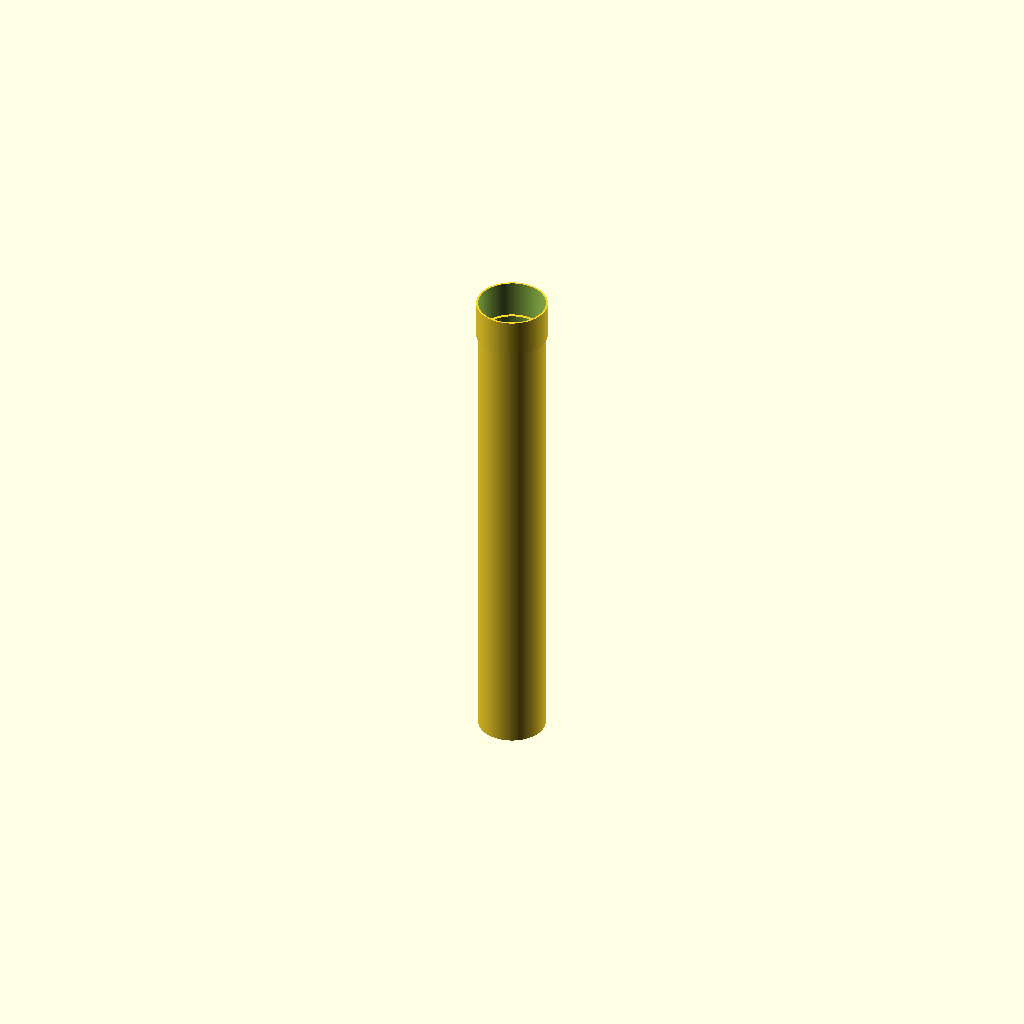
Cell 1: rendered with the file's own defaults.
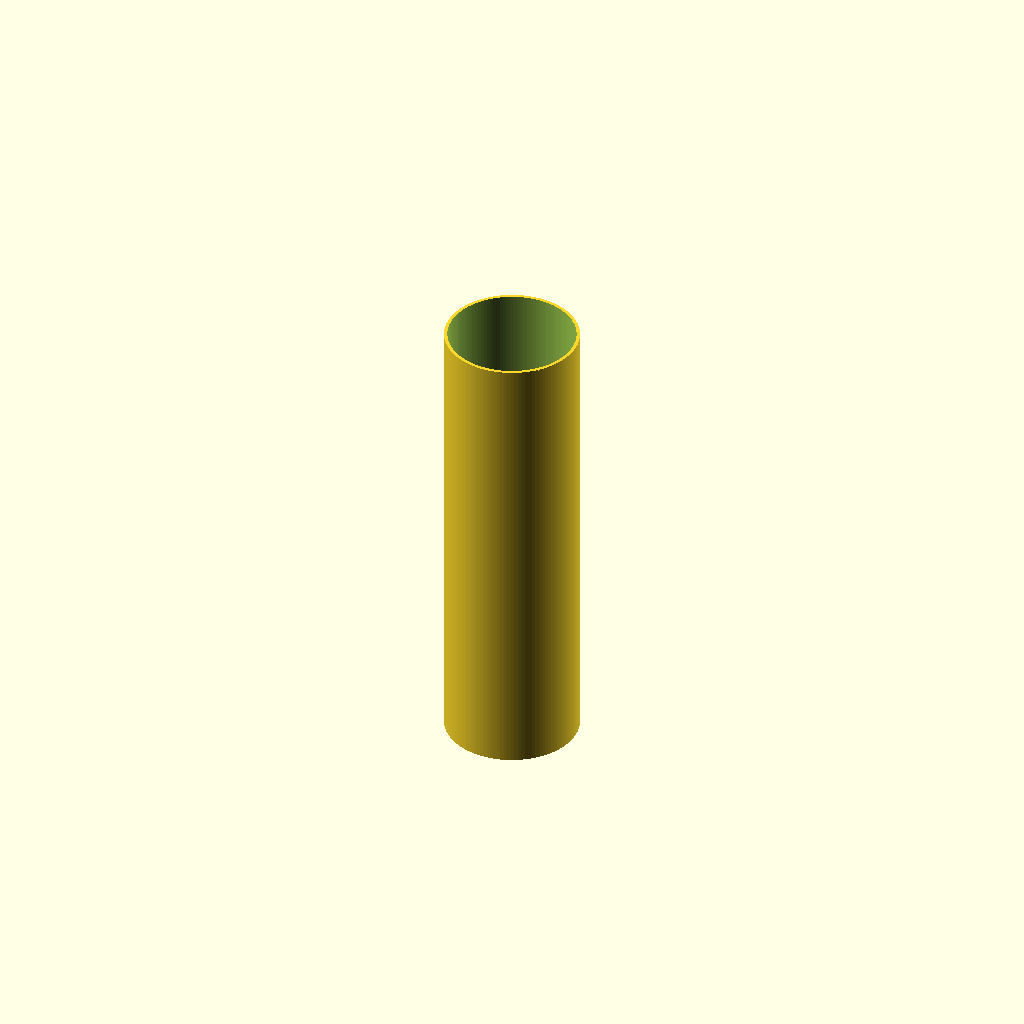
Cell 2: the same model with outer_diameter = 72.
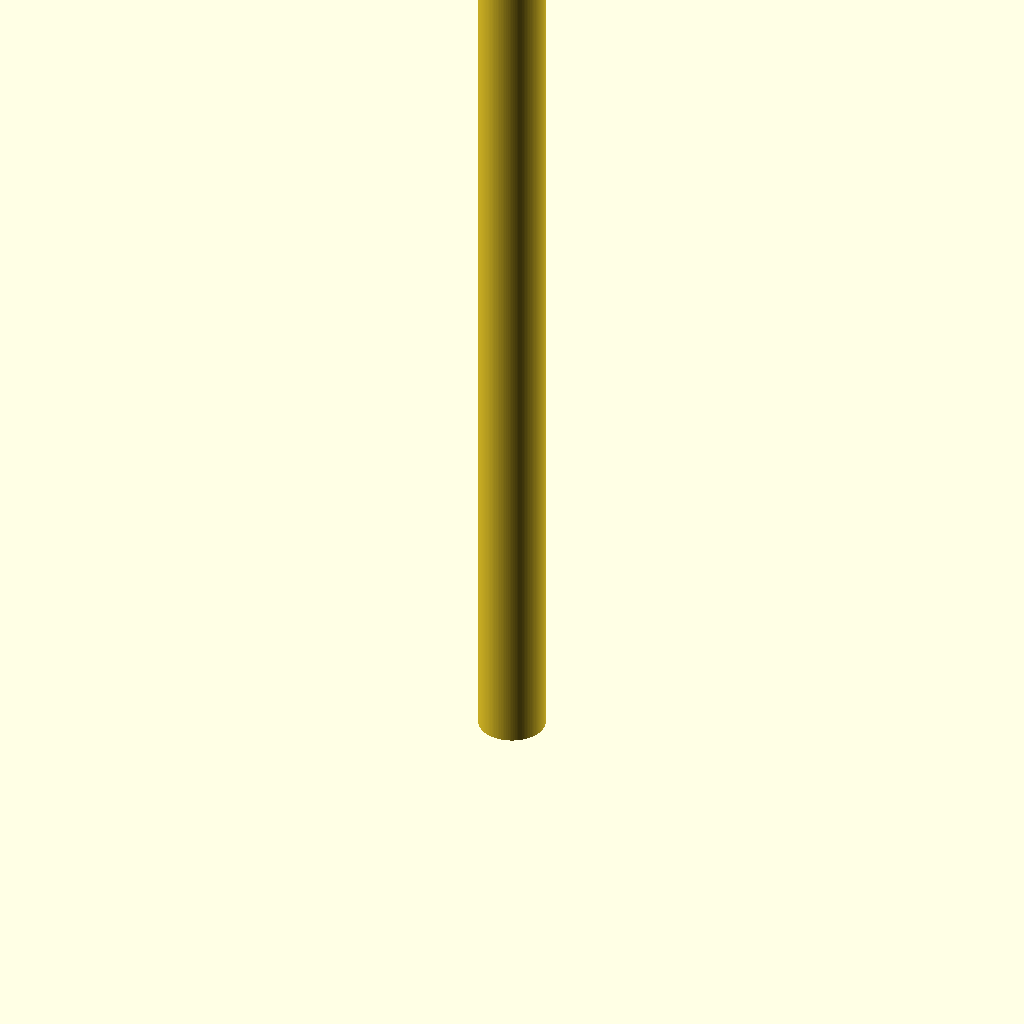
Cell 3: length = 500 (everything else at default).
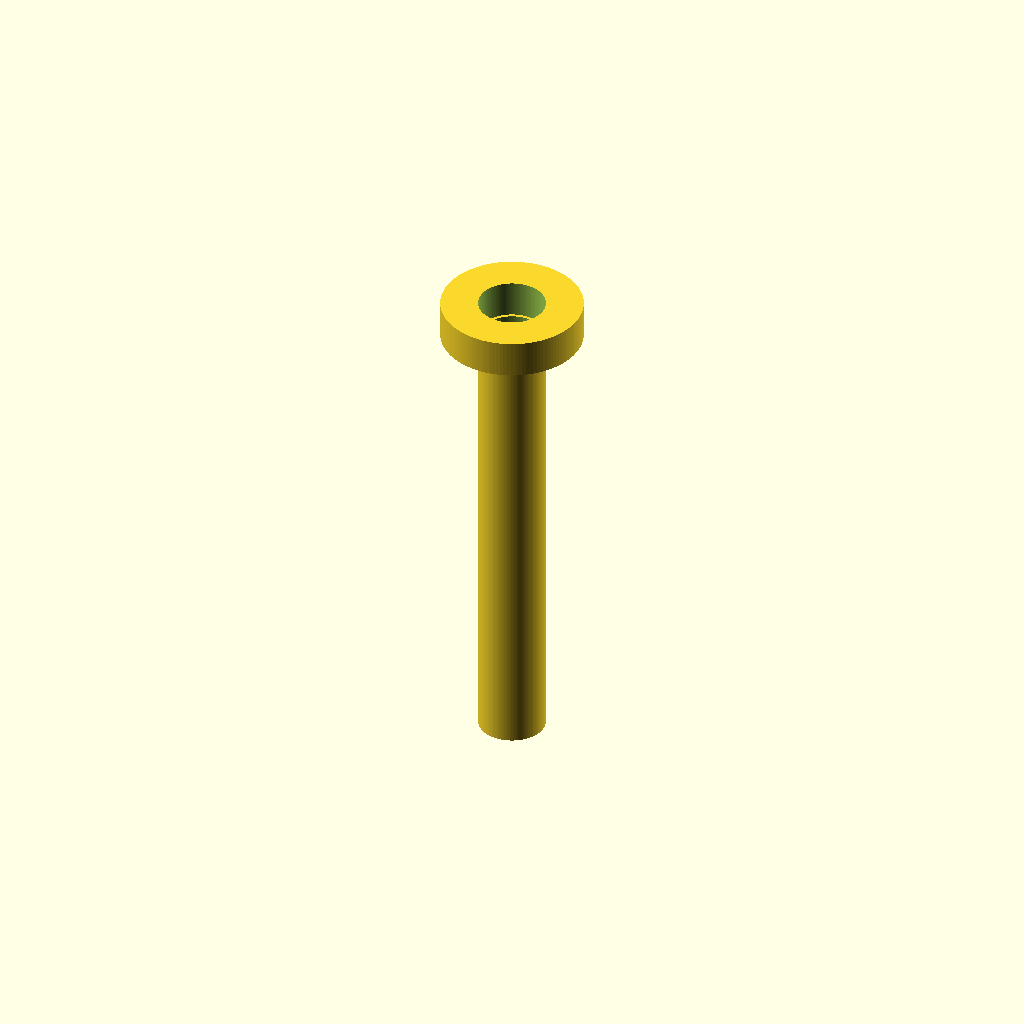
Cell 4: the same model with socket_diameter = 76.
All cells are drawn from one camera (rotation 55°, 0°, 25°, orthographic, colour scheme Cornfield), so only the parameter changes between them.
Source of the model, results/nopscadlib/ablations/no_json_ir/scad/ht_pipe__HT_32_pipe_250.scad:
// HT 32 pipe 250 mm (single connected solid)

$fn = 120;

// Dimensions (mm)
outer_diameter   = 36.0;  // pipe OD
wall_thickness   = 1.8;   // pipe wall
length           = 250.0; // overall length
socket_length    = 20.0;  // socket axial length
socket_diameter  = 38.0;  // socket OD

// Robustness / connectivity
eps = 0.2; // small overlap to guarantee union connectivity and clean booleans

inner_diameter = outer_diameter - 2*wall_thickness;

module tube(h, od, id) {
    difference() {
        cylinder(h=h, d=od, center=false);
        translate([0, 0, -eps])
            cylinder(h=h + 2*eps, d=id, center=false);
    }
}

module ht_pipe() {
    union() {
        // Main pipe body (hollow)
        tube(length, outer_diameter, inner_diameter);

        // Socket at one end (hollow), overlapped into body for a single connected solid
        // Place socket so it extends beyond the end while overlapping by eps
        translate([0, 0, length - eps])
            tube(socket_length + eps, socket_diameter, outer_diameter);
    }
}

ht_pipe();
Customizer parameters (derived from the source; name, type, default, range or options):
outer_diameter: number, default 36
wall_thickness: number, default 1.8
length: number, default 250
socket_length: number, default 20
socket_diameter: number, default 38
eps: number, default 0.2
